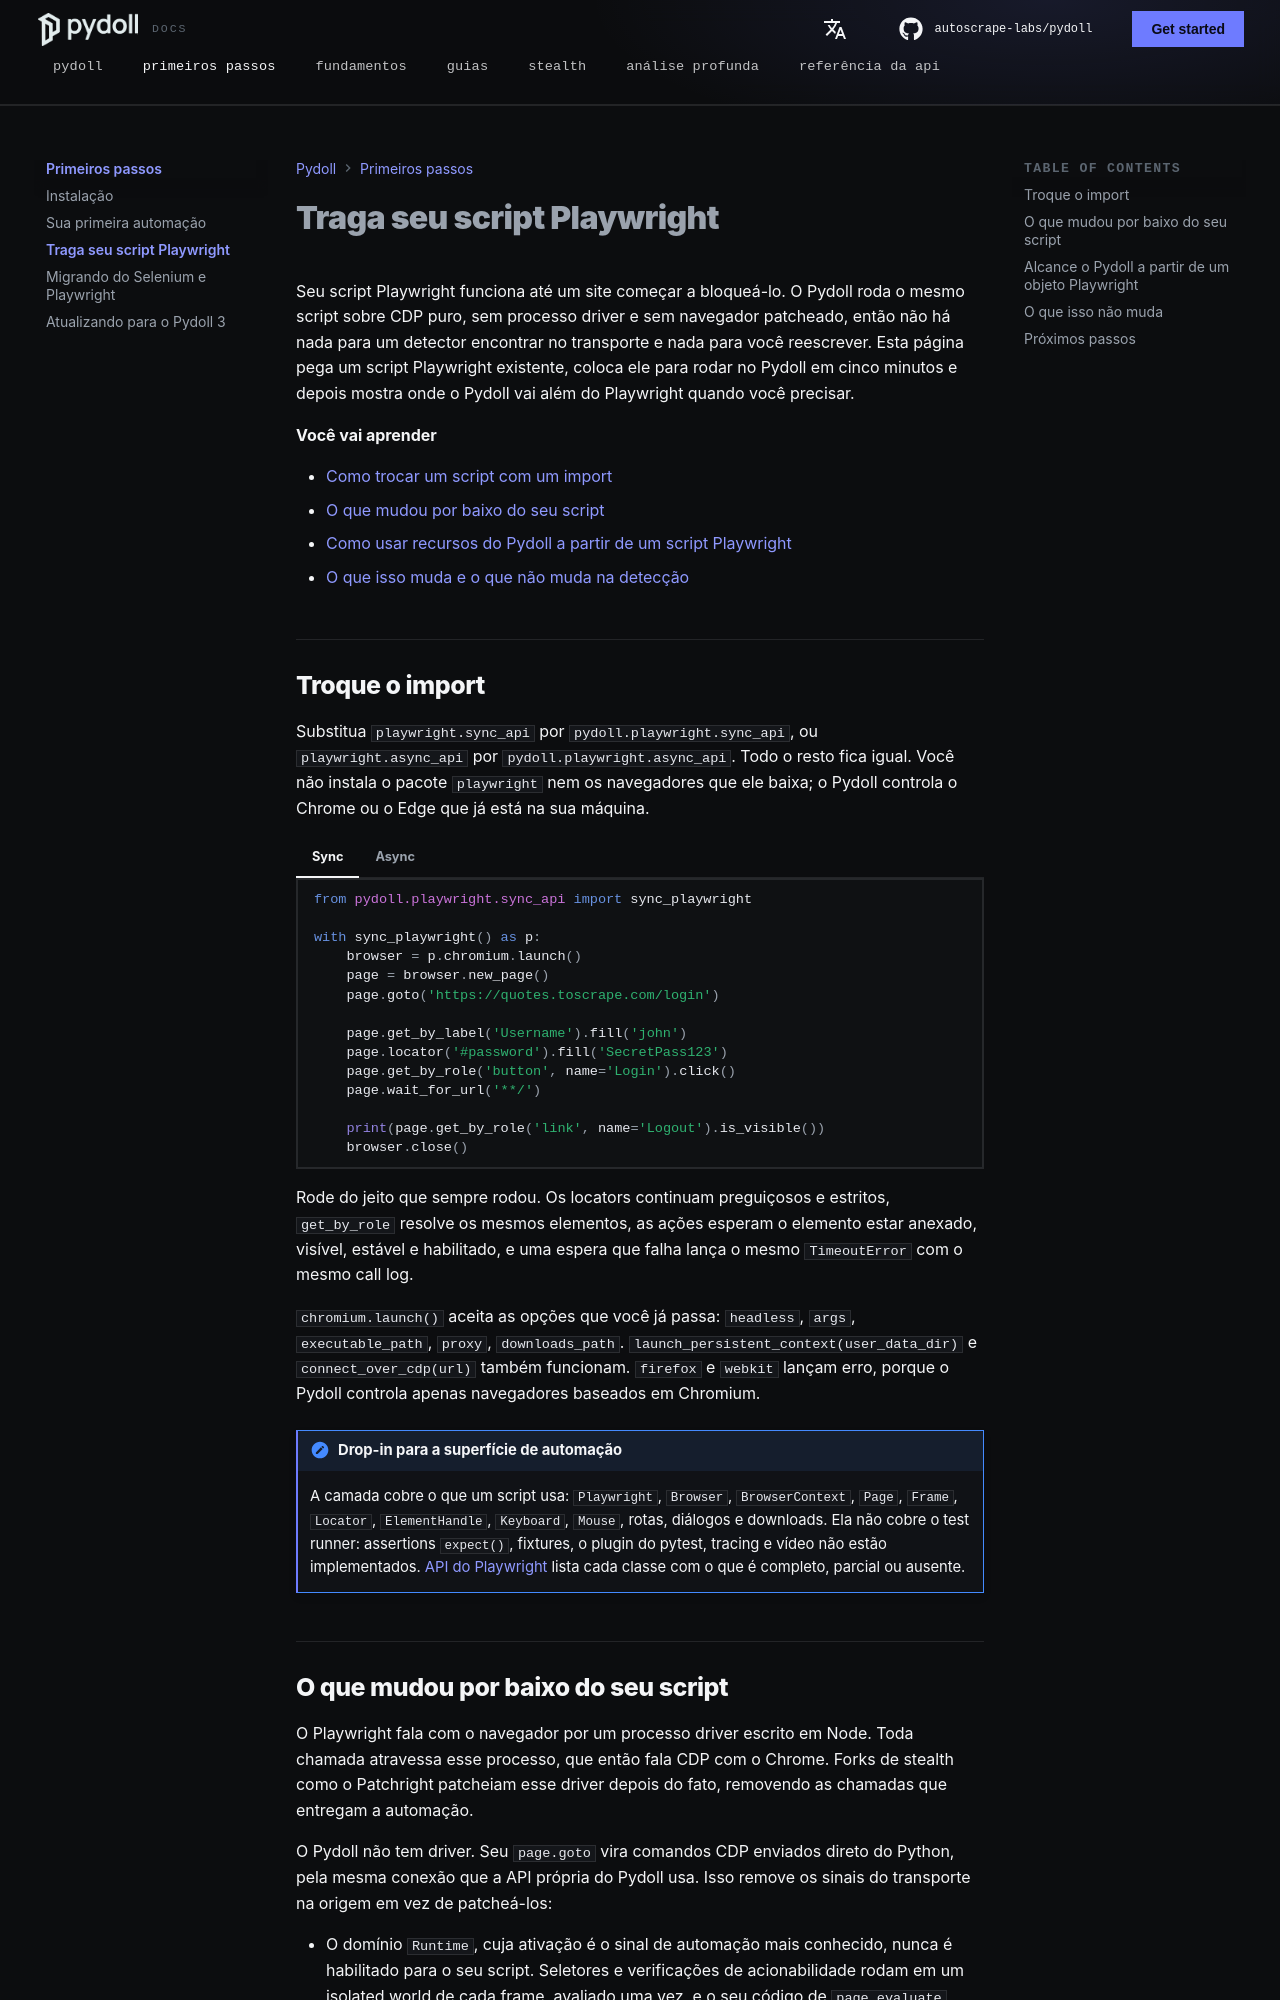

repository: autoscrape-labs/pydoll · page: docs/pt/playwright/index.html · generator: mkdocs

# Traga seu script Playwright

Seu script Playwright funciona até um site começar a bloqueá-lo. O Pydoll roda o mesmo script sobre CDP puro, sem processo driver e sem navegador patcheado, então não há nada para um detector encontrar no transporte e nada para você reescrever. Esta página pega um script Playwright existente, coloca ele para rodar no Pydoll em cinco minutos e depois mostra onde o Pydoll vai além do Playwright quando você precisar.

**Você vai aprender**

- [Como trocar um script com um import](#swap-the-import)
- [O que mudou por baixo do seu script](#what-changed-under-your-script)
- [Como usar recursos do Pydoll a partir de um script Playwright](#reach-pydoll-from-a-playwright-object)
- [O que isso muda e o que não muda na detecção](#what-this-does-not-change)

## Troque o import {#swap-the-import}

Substitua `playwright.sync_api` por `pydoll.playwright.sync_api`, ou `playwright.async_api` por `pydoll.playwright.async_api`. Todo o resto fica igual. Você não instala o pacote `playwright` nem os navegadores que ele baixa; o Pydoll controla o Chrome ou o Edge que já está na sua máquina.

=== "Sync"

    ```python
    from pydoll.playwright.sync_api import sync_playwright

    with sync_playwright() as p:
        browser = p.chromium.launch()
        page = browser.new_page()
        page.goto('https://quotes.toscrape.com/login')

        page.get_by_label('Username').fill('john')
        page.locator('#password').fill('SecretPass123')
        page.get_by_role('button', name='Login').click()
        page.wait_for_url('**/')

        print(page.get_by_role('link', name='Logout').is_visible())
        browser.close()
    ```

=== "Async"

    ```python
    import asyncio

    from pydoll.playwright.async_api import async_playwright


    async def main():
        async with async_playwright() as p:
            browser = await p.chromium.launch()
            page = await browser.new_page()
            await page.goto('https://quotes.toscrape.com/login')

            await page.get_by_label('Username').fill('john')
            await page.locator('#password').fill('SecretPass123')
            await page.get_by_role('button', name='Login').click()
            await page.wait_for_url('**/')

            print(await page.get_by_role('link', name='Logout').is_visible())
            await browser.close()

    asyncio.run(main())
    ```

Rode do jeito que sempre rodou. Os locators continuam preguiçosos e estritos, `get_by_role` resolve os mesmos elementos, as ações esperam o elemento estar anexado, visível, estável e habilitado, e uma espera que falha lança o mesmo `TimeoutError` com o mesmo call log.

`chromium.launch()` aceita as opções que você já passa: `headless`, `args`, `executable_path`, `proxy`, `downloads_path`. `launch_persistent_context(user_data_dir)` e `connect_over_cdp(url)` também funcionam. `firefox` e `webkit` lançam erro, porque o Pydoll controla apenas navegadores baseados em Chromium.

!!! note "Drop-in para a superfície de automação"
    A camada cobre o que um script usa: `Playwright`, `Browser`, `BrowserContext`, `Page`, `Frame`, `Locator`, `ElementHandle`, `Keyboard`, `Mouse`, rotas, diálogos e downloads. Ela não cobre o test runner: assertions `expect()`, fixtures, o plugin do pytest, tracing e vídeo não estão implementados. [API do Playwright](guides/playwright-api.md) lista cada classe com o que é completo, parcial ou ausente.
